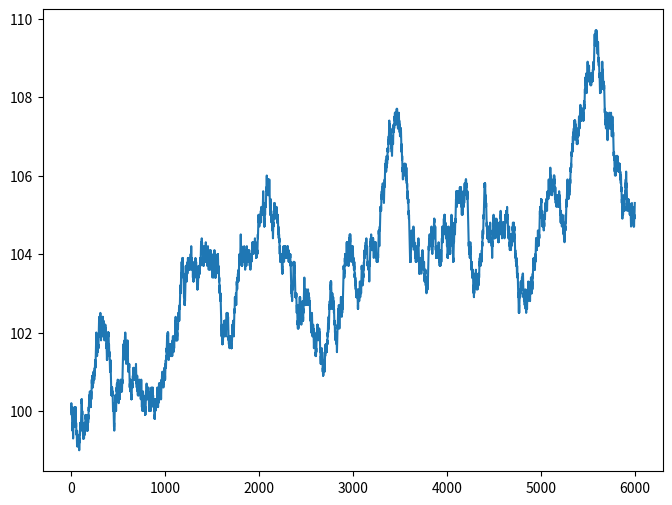

This figure's Python source:
# -*- coding: utf-8 -*-
import numpy as np
import matplotlib.pyplot as plt

step = 0
numInMin = 60
p0 = 100.00  # Set the initial price
p = p0
pE = p0
percent = 0.1
T = numInMin * 100  #Total steps
uOrD = 0
rand = 0
crit = 0
ERROR = 0.001
memory = 10
history = np.tile(p0, (1, memory))
oneDay = numInMin * 240
recordFreq = numInMin * 1000
price = []
priceTemp = step / 60
printTemp = 0
totalstep = []

while(step < T):
    step += 1
    totalstep.append(step)
    price.append(p)
    crit = p / (2 * pE)
    rand = np.random.rand()
    if(rand < crit):
        uOrD = -1
    else:
        uOrD = 1
    p = p + uOrD * percent

    pE = np.mean(history)
    history = np.delete(history, 0)
    history = np.append(history, p)

fig = plt.figure(figsize=(8, 6), dpi=84, facecolor="white")
plt.plot(totalstep, price)
plt.show()
